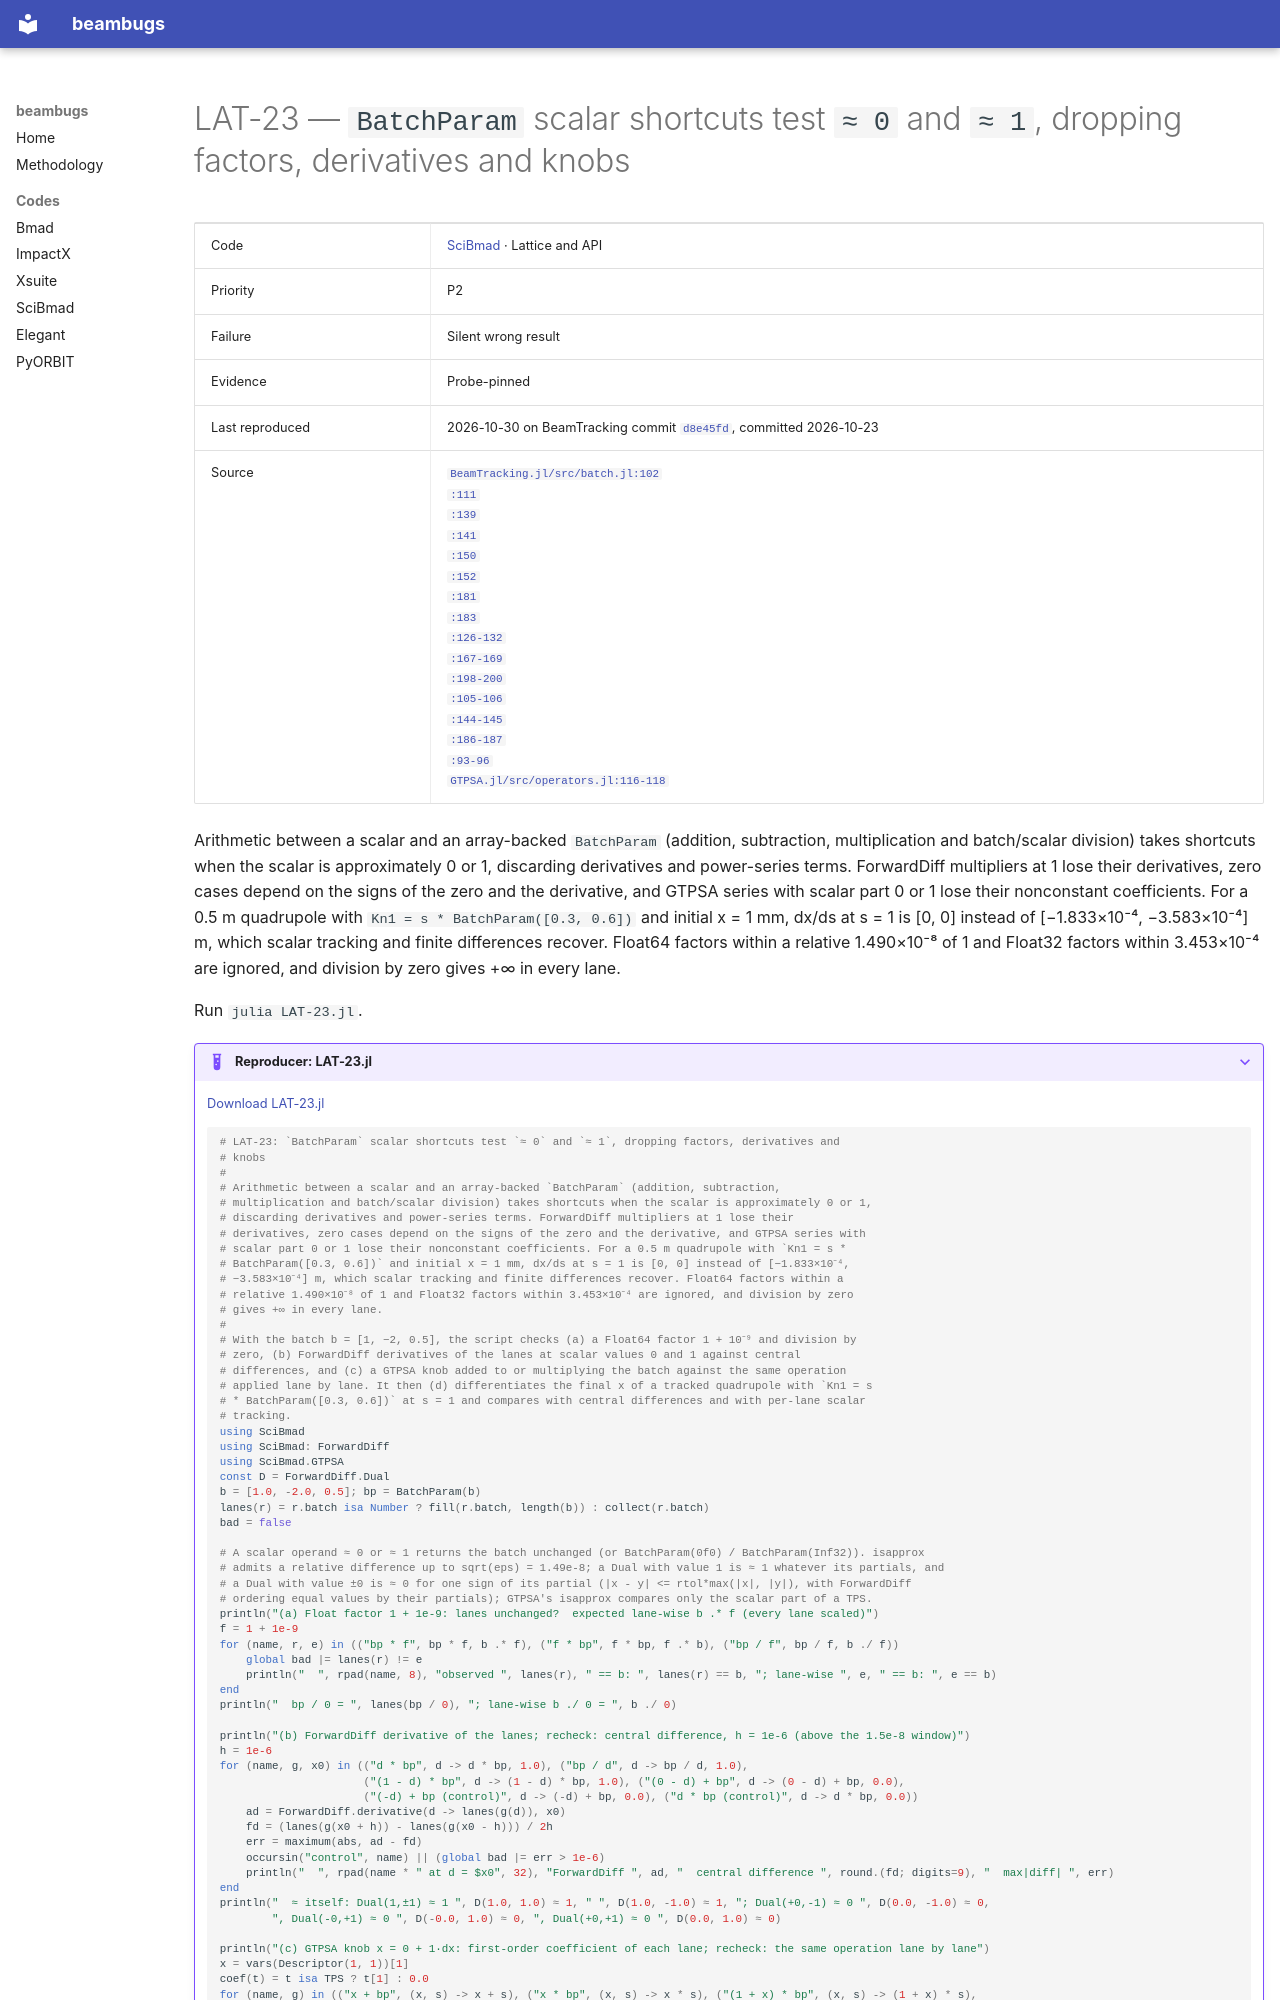

repository: nikitakuklev/beambugs · page: scibmad/LAT-23/index.html · generator: mkdocs

---
title: "LAT-23: BatchParam scalar shortcuts test ≈ 0 and ≈ 1, dropping factors, derivatives and knobs"
hide:
  - toc
---

# LAT-23 — `BatchParam` scalar shortcuts test `≈ 0` and `≈ 1`, dropping factors, derivatives and knobs

| | |
|---|---|
| Code | [SciBmad](../index.md) · Lattice and API |
| Priority | P2 |
| Failure | Silent wrong result |
| Evidence | Probe-pinned |
| Last reproduced | 2026-10-30 on BeamTracking commit [`d8e45fd`](https://github.com/bmad-sim/BeamTracking.jl/commit/d8e45fdc25db), committed 2026-10-23 |
| Source | [`BeamTracking.jl/src/batch.jl:102`](https://github.com/bmad-sim/BeamTracking.jl/blob/0bf3585fdc9c5b41859b23b92854376b933a4fe6/src/batch.jl#L102)<br>[`:111`](https://github.com/bmad-sim/BeamTracking.jl/blob/0bf3585fdc9c5b41859b23b92854376b933a4fe6/src/batch.jl#L111)<br>[`:139`](https://github.com/bmad-sim/BeamTracking.jl/blob/0bf3585fdc9c5b41859b23b92854376b933a4fe6/src/batch.jl#L139)<br>[`:141`](https://github.com/bmad-sim/BeamTracking.jl/blob/0bf3585fdc9c5b41859b23b92854376b933a4fe6/src/batch.jl#L141)<br>[`:150`](https://github.com/bmad-sim/BeamTracking.jl/blob/0bf3585fdc9c5b41859b23b92854376b933a4fe6/src/batch.jl#L150)<br>[`:152`](https://github.com/bmad-sim/BeamTracking.jl/blob/0bf3585fdc9c5b41859b23b92854376b933a4fe6/src/batch.jl#L152)<br>[`:181`](https://github.com/bmad-sim/BeamTracking.jl/blob/0bf3585fdc9c5b41859b23b92854376b933a4fe6/src/batch.jl#L181)<br>[`:183`](https://github.com/bmad-sim/BeamTracking.jl/blob/0bf3585fdc9c5b41859b23b92854376b933a4fe6/src/batch.jl#L183)<br>[`:126-132`](https://github.com/bmad-sim/BeamTracking.jl/blob/0bf3585fdc9c5b41859b23b92854376b933a4fe6/src/batch.jl#L126-L132)<br>[`:167-169`](https://github.com/bmad-sim/BeamTracking.jl/blob/0bf3585fdc9c5b41859b23b92854376b933a4fe6/src/batch.jl#L167-L169)<br>[`:198-200`](https://github.com/bmad-sim/BeamTracking.jl/blob/0bf3585fdc9c5b41859b23b92854376b933a4fe6/src/batch.jl#L198-L200)<br>[`:105-106`](https://github.com/bmad-sim/BeamTracking.jl/blob/0bf3585fdc9c5b41859b23b92854376b933a4fe6/src/batch.jl#L105-L106)<br>[`:144-145`](https://github.com/bmad-sim/BeamTracking.jl/blob/0bf3585fdc9c5b41859b23b92854376b933a4fe6/src/batch.jl#L144-L145)<br>[`:186-187`](https://github.com/bmad-sim/BeamTracking.jl/blob/0bf3585fdc9c5b41859b23b92854376b933a4fe6/src/batch.jl#L186-L187)<br>[`:93-96`](https://github.com/bmad-sim/BeamTracking.jl/blob/0bf3585fdc9c5b41859b23b92854376b933a4fe6/src/batch.jl#L93-L96)<br>[`GTPSA.jl/src/operators.jl:116-118`](https://github.com/bmad-sim/GTPSA.jl/blob/a5790a7deaa62c13d3edc168d5f98b15e8a3c490/src/operators.jl#L116-L118) |

Arithmetic between a scalar and an array-backed `BatchParam` (addition, subtraction, multiplication and batch/scalar division) takes shortcuts when the scalar is approximately 0 or 1, discarding derivatives and power-series terms. ForwardDiff multipliers at 1 lose their derivatives, zero cases depend on the signs of the zero and the derivative, and GTPSA series with scalar part 0 or 1 lose their nonconstant coefficients. For a 0.5 m quadrupole with `Kn1 = s * BatchParam([0.3, 0.6])` and initial x = 1 mm, dx/ds at s = 1 is [0, 0] instead of [−1.833×10⁻⁴, −3.583×10⁻⁴] m, which scalar tracking and finite differences recover. Float64 factors within a relative 1.490×10⁻⁸ of 1 and Float32 factors within 3.453×10⁻⁴ are ignored, and division by zero gives +∞ in every lane.

Run `julia LAT-23.jl`.

??? example "Reproducer: LAT-23.jl"

    [Download LAT-23.jl](LAT-23.jl)

    ```julia
    # LAT-23: `BatchParam` scalar shortcuts test `≈ 0` and `≈ 1`, dropping factors, derivatives and
    # knobs
    #
    # Arithmetic between a scalar and an array-backed `BatchParam` (addition, subtraction,
    # multiplication and batch/scalar division) takes shortcuts when the scalar is approximately 0 or 1,
    # discarding derivatives and power-series terms. ForwardDiff multipliers at 1 lose their
    # derivatives, zero cases depend on the signs of the zero and the derivative, and GTPSA series with
    # scalar part 0 or 1 lose their nonconstant coefficients. For a 0.5 m quadrupole with `Kn1 = s *
    # BatchParam([0.3, 0.6])` and initial x = 1 mm, dx/ds at s = 1 is [0, 0] instead of [−1.833×10⁻⁴,
    # −3.583×10⁻⁴] m, which scalar tracking and finite differences recover. Float64 factors within a
    # relative 1.490×10⁻⁸ of 1 and Float32 factors within 3.453×10⁻⁴ are ignored, and division by zero
    # gives +∞ in every lane.
    #
    # With the batch b = [1, −2, 0.5], the script checks (a) a Float64 factor 1 + 10⁻⁹ and division by
    # zero, (b) ForwardDiff derivatives of the lanes at scalar values 0 and 1 against central
    # differences, and (c) a GTPSA knob added to or multiplying the batch against the same operation
    # applied lane by lane. It then (d) differentiates the final x of a tracked quadrupole with `Kn1 = s
    # * BatchParam([0.3, 0.6])` at s = 1 and compares with central differences and with per-lane scalar
    # tracking.
    using SciBmad
    using SciBmad: ForwardDiff
    using SciBmad.GTPSA
    const D = ForwardDiff.Dual
    b = [1.0, -2.0, 0.5]; bp = BatchParam(b)
    lanes(r) = r.batch isa Number ? fill(r.batch, length(b)) : collect(r.batch)
    bad = false

    # A scalar operand ≈ 0 or ≈ 1 returns the batch unchanged (or BatchParam(0f0) / BatchParam(Inf32)). isapprox
    # admits a relative difference up to sqrt(eps) = 1.49e-8; a Dual with value 1 is ≈ 1 whatever its partials, and
    # a Dual with value ±0 is ≈ 0 for one sign of its partial (|x - y| <= rtol*max(|x|, |y|), with ForwardDiff
    # ordering equal values by their partials); GTPSA's isapprox compares only the scalar part of a TPS.
    println("(a) Float factor 1 + 1e-9: lanes unchanged?  expected lane-wise b .* f (every lane scaled)")
    f = 1 + 1e-9
    for (name, r, e) in (("bp * f", bp * f, b .* f), ("f * bp", f * bp, f .* b), ("bp / f", bp / f, b ./ f))
        global bad |= lanes(r) != e
        println("  ", rpad(name, 8), "observed ", lanes(r), " == b: ", lanes(r) == b, "; lane-wise ", e, " == b: ", e == b)
    end
    println("  bp / 0 = ", lanes(bp / 0), "; lane-wise b ./ 0 = ", b ./ 0)
